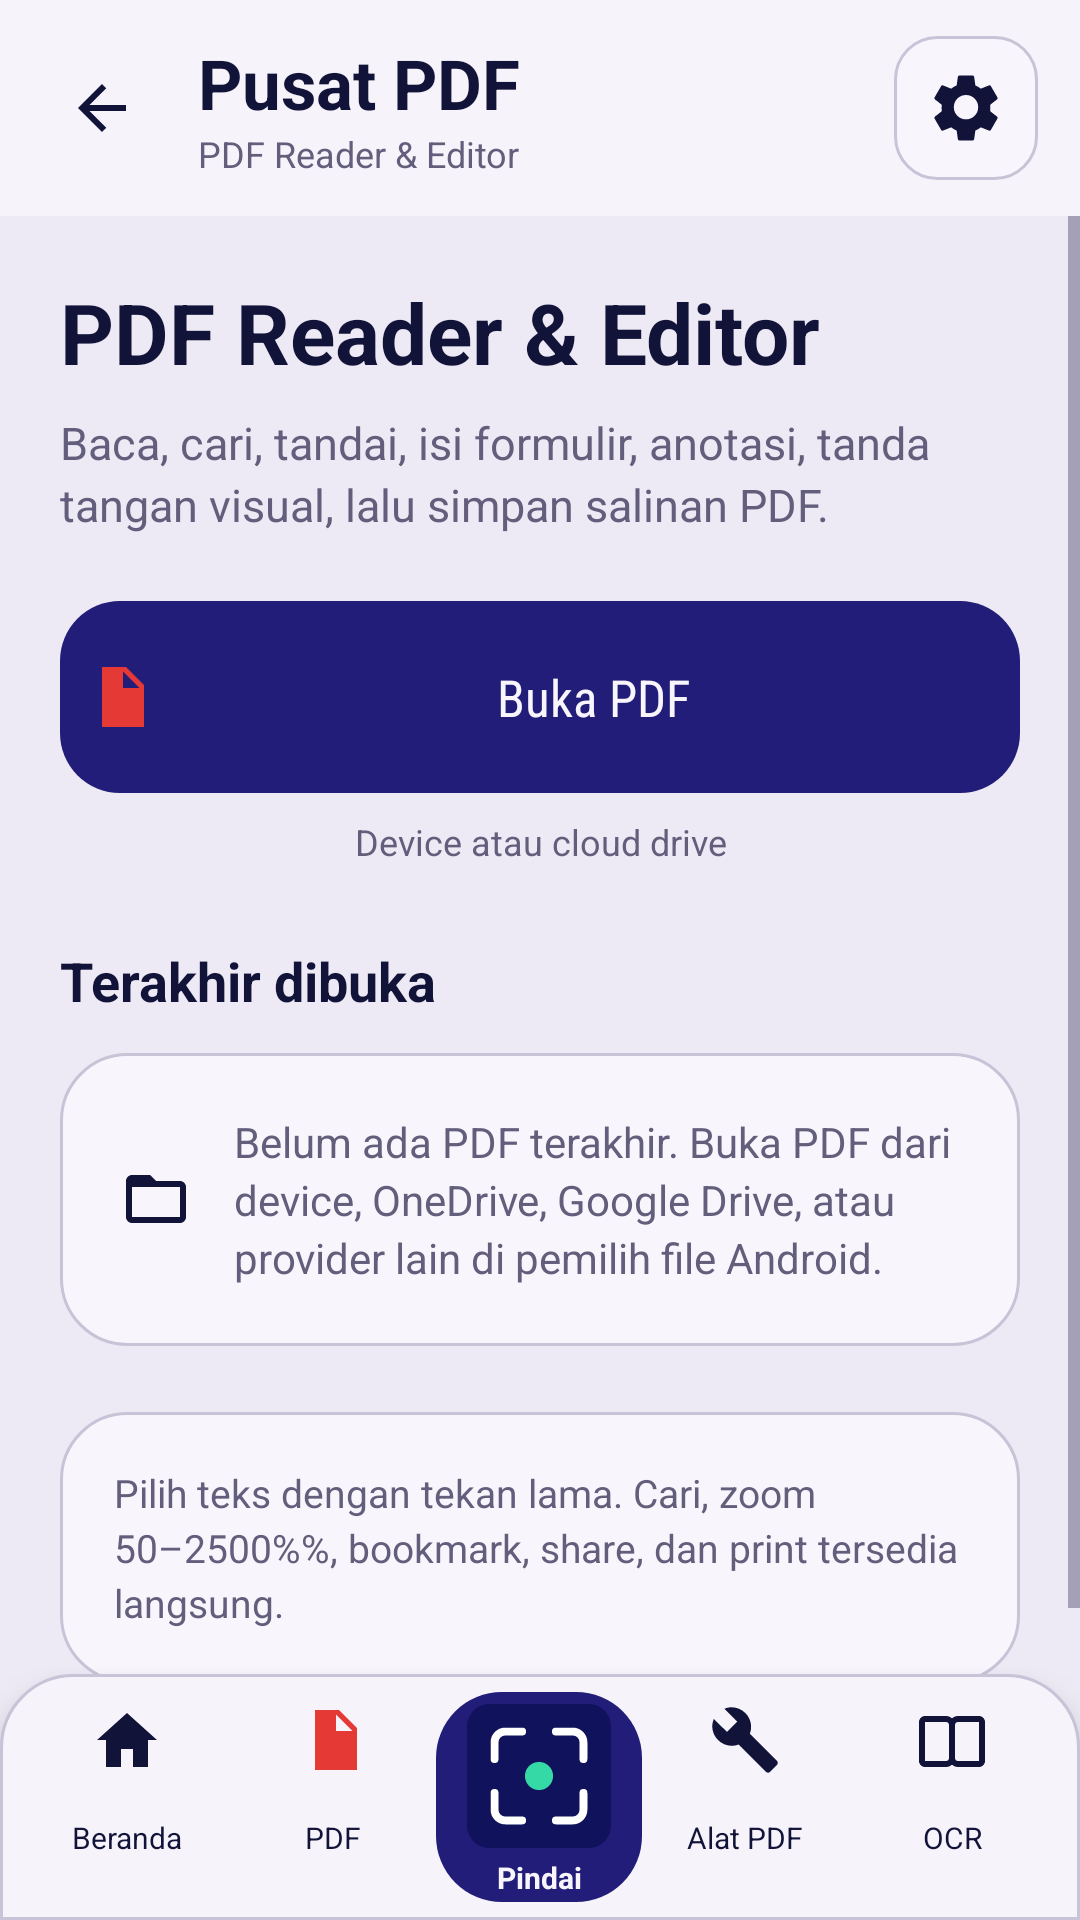

This screen was rendered from an Android layout file. Write that file and the resources it references.
<!-- AndroidManifest.xml: application theme Theme.EasyRead.System -->
<!-- res/layout/activity_pdf_library.xml -->
<?xml version="1.0" encoding="utf-8"?>
<LinearLayout xmlns:android="http://schemas.android.com/apk/res/android"
    android:layout_width="match_parent"
    android:layout_height="match_parent"
    android:background="@color/surface_base"
    android:orientation="vertical">

    <LinearLayout
        android:layout_width="match_parent"
        android:layout_height="72dp"
        android:background="@color/surface_top"
        android:gravity="center_vertical"
        android:orientation="horizontal"
        android:paddingStart="10dp"
        android:paddingEnd="14dp">

        <ImageButton
            android:id="@+id/buttonPdfLibraryBack"
            android:layout_width="48dp"
            android:layout_height="48dp"
            android:background="@android:color/transparent"
            android:contentDescription="@string/back"
            android:padding="13dp"
            android:src="@drawable/ic_back" />

        <LinearLayout
            android:layout_width="0dp"
            android:layout_height="wrap_content"
            android:layout_marginStart="8dp"
            android:layout_weight="1"
            android:orientation="vertical">

            <TextView
                android:layout_width="match_parent"
                android:layout_height="wrap_content"
                android:text="@string/pdf_library"
                android:textColor="@color/text_primary"
                android:textSize="23sp"
                android:textStyle="bold" />

            <TextView
                android:layout_width="match_parent"
                android:layout_height="wrap_content"
                android:text="@string/pdf_reader_editor"
                android:textColor="@color/text_secondary"
                android:textSize="12sp" />
        </LinearLayout>

        <ImageButton
            android:id="@+id/buttonPdfLibrarySettings"
            android:layout_width="48dp"
            android:layout_height="48dp"
            android:background="@drawable/bg_icon_button"
            android:contentDescription="@string/settings"
            android:padding="12dp"
            android:src="@drawable/ic_settings" />
    </LinearLayout>

    <ScrollView
        android:layout_width="match_parent"
        android:layout_height="0dp"
        android:layout_weight="1"
        android:fillViewport="true"
        android:overScrollMode="never">

        <LinearLayout
            android:layout_width="match_parent"
            android:layout_height="wrap_content"
            android:orientation="vertical"
            android:padding="20dp">

            <TextView
                android:layout_width="match_parent"
                android:layout_height="wrap_content"
                android:text="@string/pdf_reader_editor"
                android:textColor="@color/text_primary"
                android:textSize="28sp"
                android:textStyle="bold" />

            <TextView
                android:layout_width="match_parent"
                android:layout_height="wrap_content"
                android:layout_marginTop="8dp"
                android:lineSpacingExtra="3dp"
                android:text="@string/pdf_library_intro"
                android:textColor="@color/text_secondary"
                android:textSize="15sp" />

            <Button
                android:id="@+id/buttonPdfOpen"
                style="@style/Widget.EasyRead.Button.Primary"
                android:layout_width="match_parent"
                android:layout_height="64dp"
                android:layout_marginTop="22dp"
                android:drawableStart="@drawable/ic_pdf"
                android:drawablePadding="12dp"
                android:text="@string/pdf_open_button"
                android:textSize="17sp" />

            <TextView
                android:layout_width="match_parent"
                android:layout_height="wrap_content"
                android:layout_marginTop="8dp"
                android:gravity="center"
                android:text="@string/pdf_open_from"
                android:textColor="@color/text_secondary"
                android:textSize="12sp" />

            <LinearLayout
                android:layout_width="match_parent"
                android:layout_height="wrap_content"
                android:layout_marginTop="26dp"
                android:gravity="center_vertical"
                android:orientation="horizontal">

                <TextView
                    android:layout_width="0dp"
                    android:layout_height="wrap_content"
                    android:layout_weight="1"
                    android:text="@string/pdf_recent"
                    android:textColor="@color/text_primary"
                    android:textSize="18sp"
                    android:textStyle="bold" />

                <Button
                    android:id="@+id/buttonPdfClearRecent"
                    style="@style/Widget.EasyRead.Link"
                    android:layout_width="wrap_content"
                    android:layout_height="44dp"
                    android:text="@string/pdf_clear_recent"
                    android:textSize="12sp"
                    android:visibility="gone" />
            </LinearLayout>

            <TextView
                android:id="@+id/pdfRecentEmpty"
                android:layout_width="match_parent"
                android:layout_height="wrap_content"
                android:layout_marginTop="12dp"
                android:background="@drawable/bg_card"
                android:drawableStart="@drawable/ic_folder"
                android:drawablePadding="14dp"
                android:lineSpacingExtra="3dp"
                android:padding="20dp"
                android:text="@string/pdf_recent_empty"
                android:textColor="@color/text_secondary"
                android:textSize="14sp" />

            <LinearLayout
                android:id="@+id/pdfRecentContainer"
                android:layout_width="match_parent"
                android:layout_height="wrap_content"
                android:orientation="vertical" />

            <TextView
                android:layout_width="match_parent"
                android:layout_height="wrap_content"
                android:layout_marginTop="22dp"
                android:background="@drawable/bg_card"
                android:lineSpacingExtra="3dp"
                android:padding="18dp"
                android:text="@string/pdf_read_capability"
                android:textColor="@color/text_secondary"
                android:textSize="13sp" />
        </LinearLayout>
    </ScrollView>

    <include layout="@layout/view_bottom_navigation" />
</LinearLayout>
<!-- res/layout/view_bottom_navigation.xml (included above) -->
<?xml version="1.0" encoding="utf-8"?>

<LinearLayout xmlns:android="http://schemas.android.com/apk/res/android"
    android:id="@+id/globalBottomNavigation"
    android:layout_width="match_parent"
    android:layout_height="82dp"
    android:background="@drawable/bg_bottom_navigation"
    android:elevation="10dp"
    android:gravity="center"
    android:orientation="horizontal"
    android:paddingStart="8dp"
    android:paddingTop="6dp"
    android:paddingEnd="8dp"
    android:paddingBottom="6dp">

    <Button
        android:id="@+id/buttonNavHome"
        style="@style/Widget.EasyRead.Nav"
        android:drawableTop="@drawable/ic_home"
        android:text="@string/nav_home" />

    <Button
        android:id="@+id/buttonNavPdf"
        style="@style/Widget.EasyRead.Nav"
        android:drawableTop="@drawable/ic_pdf"
        android:text="@string/nav_pdf" />

    <Button
        android:id="@+id/buttonNavScan"
        style="@style/Widget.EasyRead.Nav.Primary"
        android:drawableTop="@drawable/ic_brand_scanner"
        android:text="@string/nav_scan" />

    <Button
        android:id="@+id/buttonNavTools"
        style="@style/Widget.EasyRead.Nav"
        android:drawableTop="@drawable/ic_tools"
        android:text="@string/nav_tools" />

    <Button
        android:id="@+id/buttonNavOcr"
        style="@style/Widget.EasyRead.Nav"
        android:drawableTop="@drawable/ic_read"
        android:text="@string/nav_ocr" />
</LinearLayout>
<!-- resources referenced by this layout -->
<resources>
  <color name="surface_base">#EEEAF5</color>
  <color name="surface_top">#F6F3FB</color>
  <color name="text_primary">#111338</color>
  <color name="text_secondary">#625E7B</color>
  <!-- drawable bg_bottom_navigation (drawable) -->
  <?xml version="1.0" encoding="utf-8"?>
  <shape xmlns:android="http://schemas.android.com/apk/res/android" android:shape="rectangle">
      <corners android:topLeftRadius="24dp" android:topRightRadius="24dp" />
      <solid android:color="@color/surface_top" />
      <stroke android:width="1dp" android:color="@color/outline" />
  </shape>
  <!-- drawable ic_back (drawable) -->
  <?xml version="1.0" encoding="utf-8"?>
  <vector xmlns:android="http://schemas.android.com/apk/res/android"
      android:width="24dp"
      android:height="24dp"
      android:viewportWidth="24"
      android:viewportHeight="24">
      <path android:fillColor="@color/text_primary" android:pathData="M20,11H7.83L13.42,5.41L12,4L4,12L12,20L13.42,18.59L7.83,13H20V11" />
  </vector>
  <!-- drawable ic_folder (drawable) -->
  <?xml version="1.0" encoding="utf-8"?>
  <vector xmlns:android="http://schemas.android.com/apk/res/android"
      android:width="24dp"
      android:height="24dp"
      android:viewportWidth="24"
      android:viewportHeight="24">
      <path android:fillColor="@color/text_primary" android:pathData="M10,4H4C2.9,4 2,4.9 2,6V18C2,19.1 2.9,20 4,20H20C21.1,20 22,19.1 22,18V8C22,6.9 21.1,6 20,6H12L10,4M4,8H20V18H4V8" />
  </vector>
  <!-- drawable ic_home (drawable) -->
  <?xml version="1.0" encoding="utf-8"?>
  <vector xmlns:android="http://schemas.android.com/apk/res/android"
      android:width="24dp"
      android:height="24dp"
      android:viewportWidth="24"
      android:viewportHeight="24">
      <path android:fillColor="@color/text_primary" android:pathData="M12,3L2,12H5V21H10V15H14V21H19V12H22L12,3" />
  </vector>
  <!-- drawable ic_pdf (drawable) -->
  <?xml version="1.0" encoding="utf-8"?>
  <vector xmlns:android="http://schemas.android.com/apk/res/android"
      android:width="24dp"
      android:height="24dp"
      android:viewportWidth="24"
      android:viewportHeight="24">
      <path android:fillColor="#E53935" android:pathData="M6,2H14L20,8V22H6V2M13,3.5V9H18.5L13,3.5" />
  </vector>
  <string name="back">Kembali</string>
  <string name="nav_home">Beranda</string>
  <string name="nav_ocr">OCR</string>
  <string name="nav_pdf">PDF</string>
  <string name="nav_scan">Pindai</string>
  <string name="nav_tools">Alat PDF</string>
  <string name="pdf_clear_recent">Bersihkan riwayat</string>
  <string name="pdf_library">Pusat PDF</string>
  <string name="pdf_library_intro">Baca, cari, tandai, isi formulir, anotasi, tanda tangan visual, lalu simpan salinan PDF.</string>
  <string name="pdf_open_button">Buka PDF</string>
  <string name="pdf_open_from">Device atau cloud drive</string>
  <string name="pdf_read_capability">Pilih teks dengan tekan lama. Cari, zoom 50–2500%%, bookmark, share, dan print tersedia langsung.</string>
  <string name="pdf_reader_editor">PDF Reader &amp; Editor</string>
  <string name="pdf_recent">Terakhir dibuka</string>
  <string name="pdf_recent_empty">Belum ada PDF terakhir. Buka PDF dari device, OneDrive, Google Drive, atau provider lain di pemilih file Android.</string>
  <string name="settings">Pengaturan</string>
  <style name="Widget.EasyRead.Nav.Primary" parent="Widget.EasyRead.Nav">
          <item name="android:background">@drawable/bg_nav_primary</item>
          <item name="android:textColor">@color/accent_on_primary</item>
          <item name="android:textStyle">bold</item>
      </style>
  <style name="Theme.EasyRead.System" parent="Theme.EasyRead.Light" />
  <color name="outline">#C9C3D8</color>
  <color name="surface_pressed">#E4DEEF</color>
  <color name="surface_elevated">#F8F6FC</color>
  <color name="accent_on_primary">#F8F6FC</color>
  <color name="accent_primary">#211D78</color>
  <color name="surface_disabled">#DCD6E7</color>
  <color name="accent_primary_pressed">#171452</color>
</resources>
